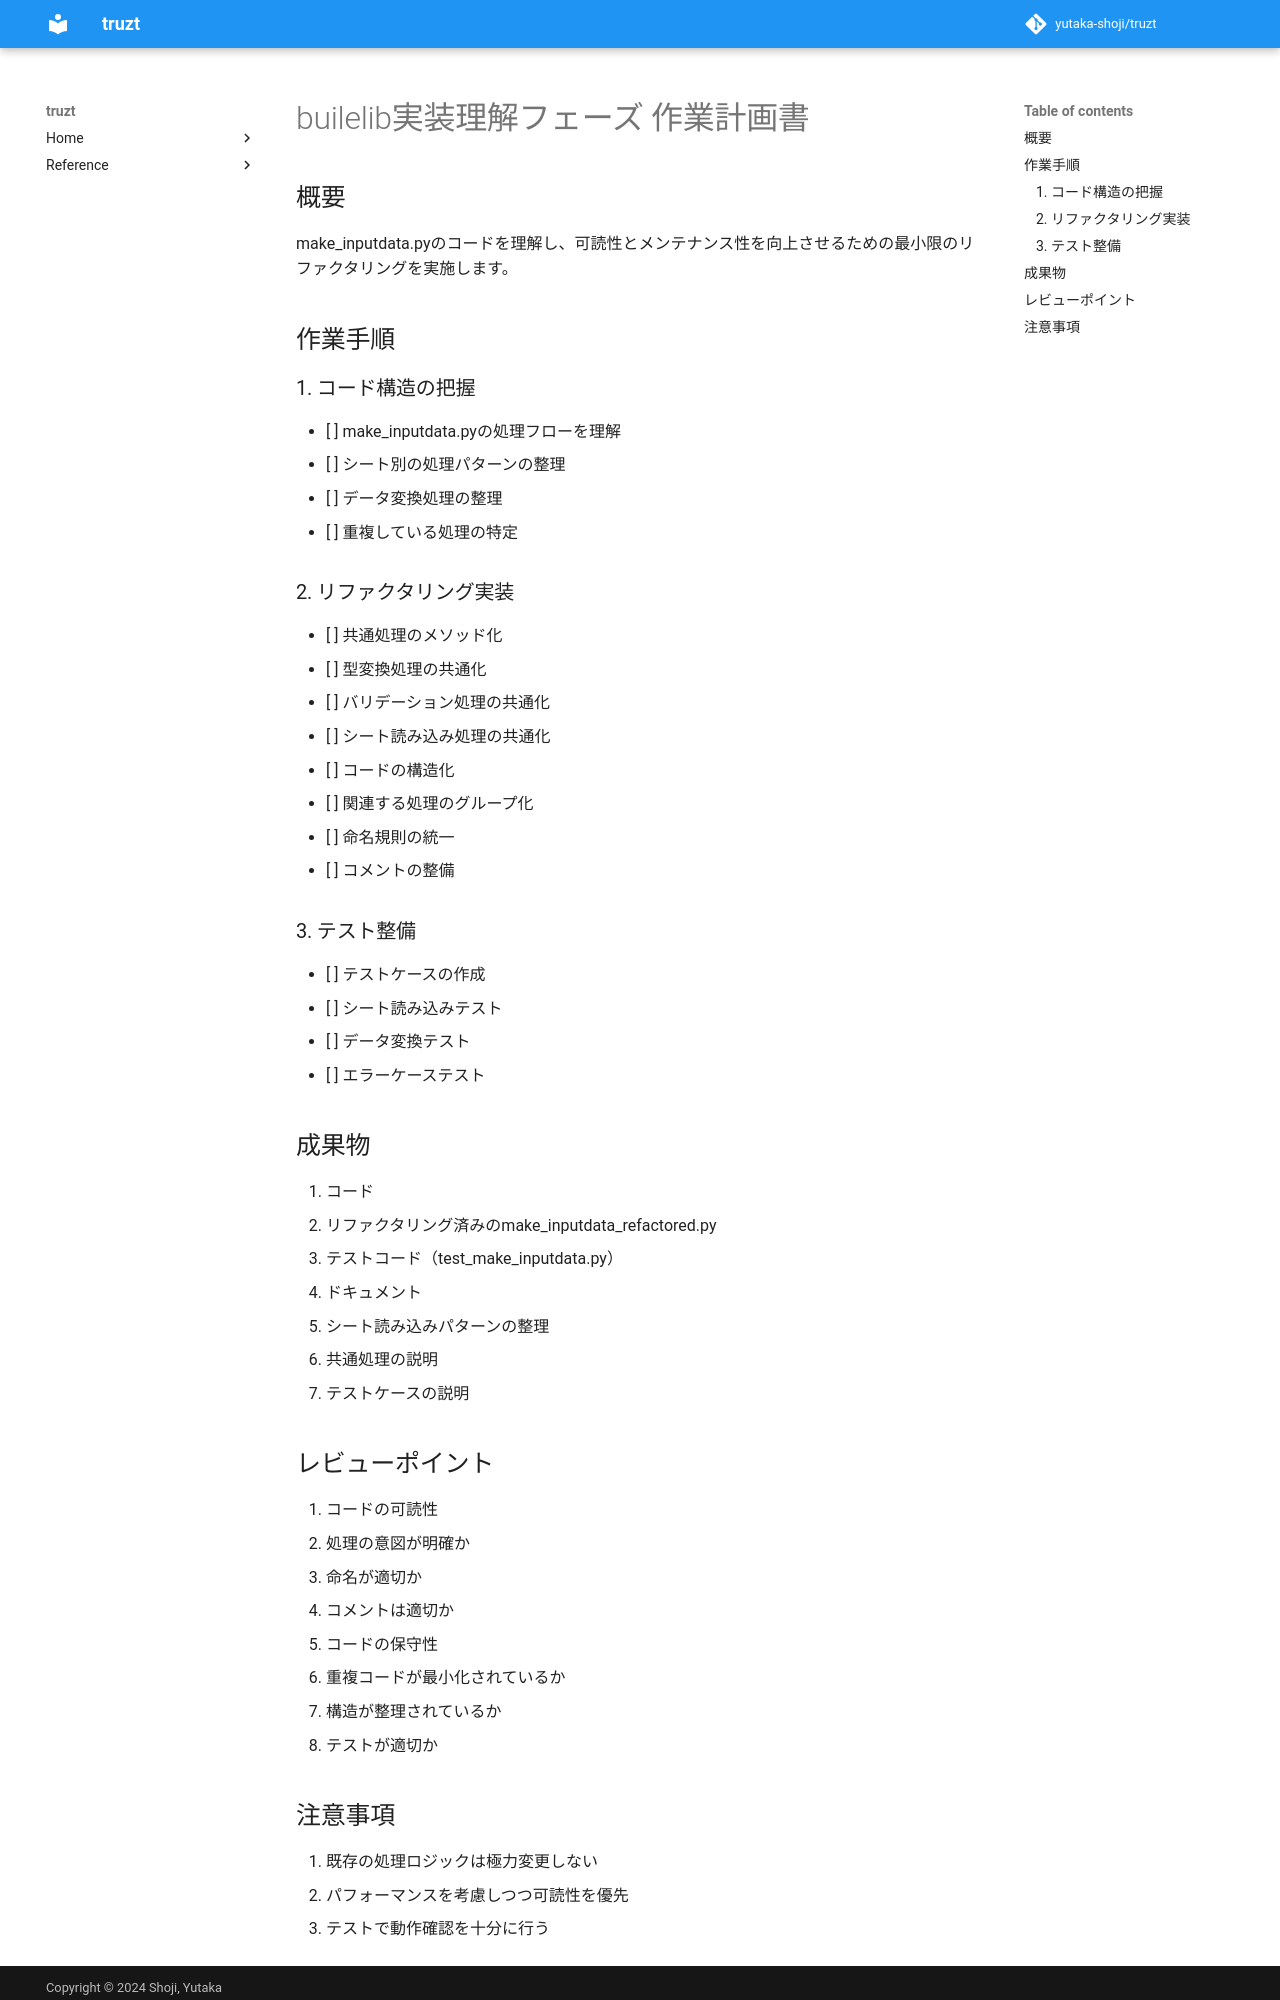

repository: yutaka-shoji/truzt · page: builelib_understanding/index.html · generator: mkdocs

# builelib実装理解フェーズ 作業計画書

## 概要
make_inputdata.pyのコードを理解し、可読性とメンテナンス性を向上させるための最小限のリファクタリングを実施します。

## 作業手順

### 1. コード構造の把握
- [ ] make_inputdata.pyの処理フローを理解
  - [ ] シート別の処理パターンの整理
  - [ ] データ変換処理の整理
  - [ ] 重複している処理の特定

### 2. リファクタリング実装
- [ ] 共通処理のメソッド化
  - [ ] 型変換処理の共通化
  - [ ] バリデーション処理の共通化
  - [ ] シート読み込み処理の共通化

- [ ] コードの構造化
  - [ ] 関連する処理のグループ化
  - [ ] 命名規則の統一
  - [ ] コメントの整備

### 3. テスト整備
- [ ] テストケースの作成
  - [ ] シート読み込みテスト
  - [ ] データ変換テスト
  - [ ] エラーケーステスト

## 成果物

1. コード
   - リファクタリング済みのmake_inputdata_refactored.py
   - テストコード（test_make_inputdata.py）

2. ドキュメント
   - シート読み込みパターンの整理
   - 共通処理の説明
   - テストケースの説明

## レビューポイント

1. コードの可読性
   - 処理の意図が明確か
   - 命名が適切か
   - コメントは適切か

2. コードの保守性
   - 重複コードが最小化されているか
   - 構造が整理されているか
   - テストが適切か
